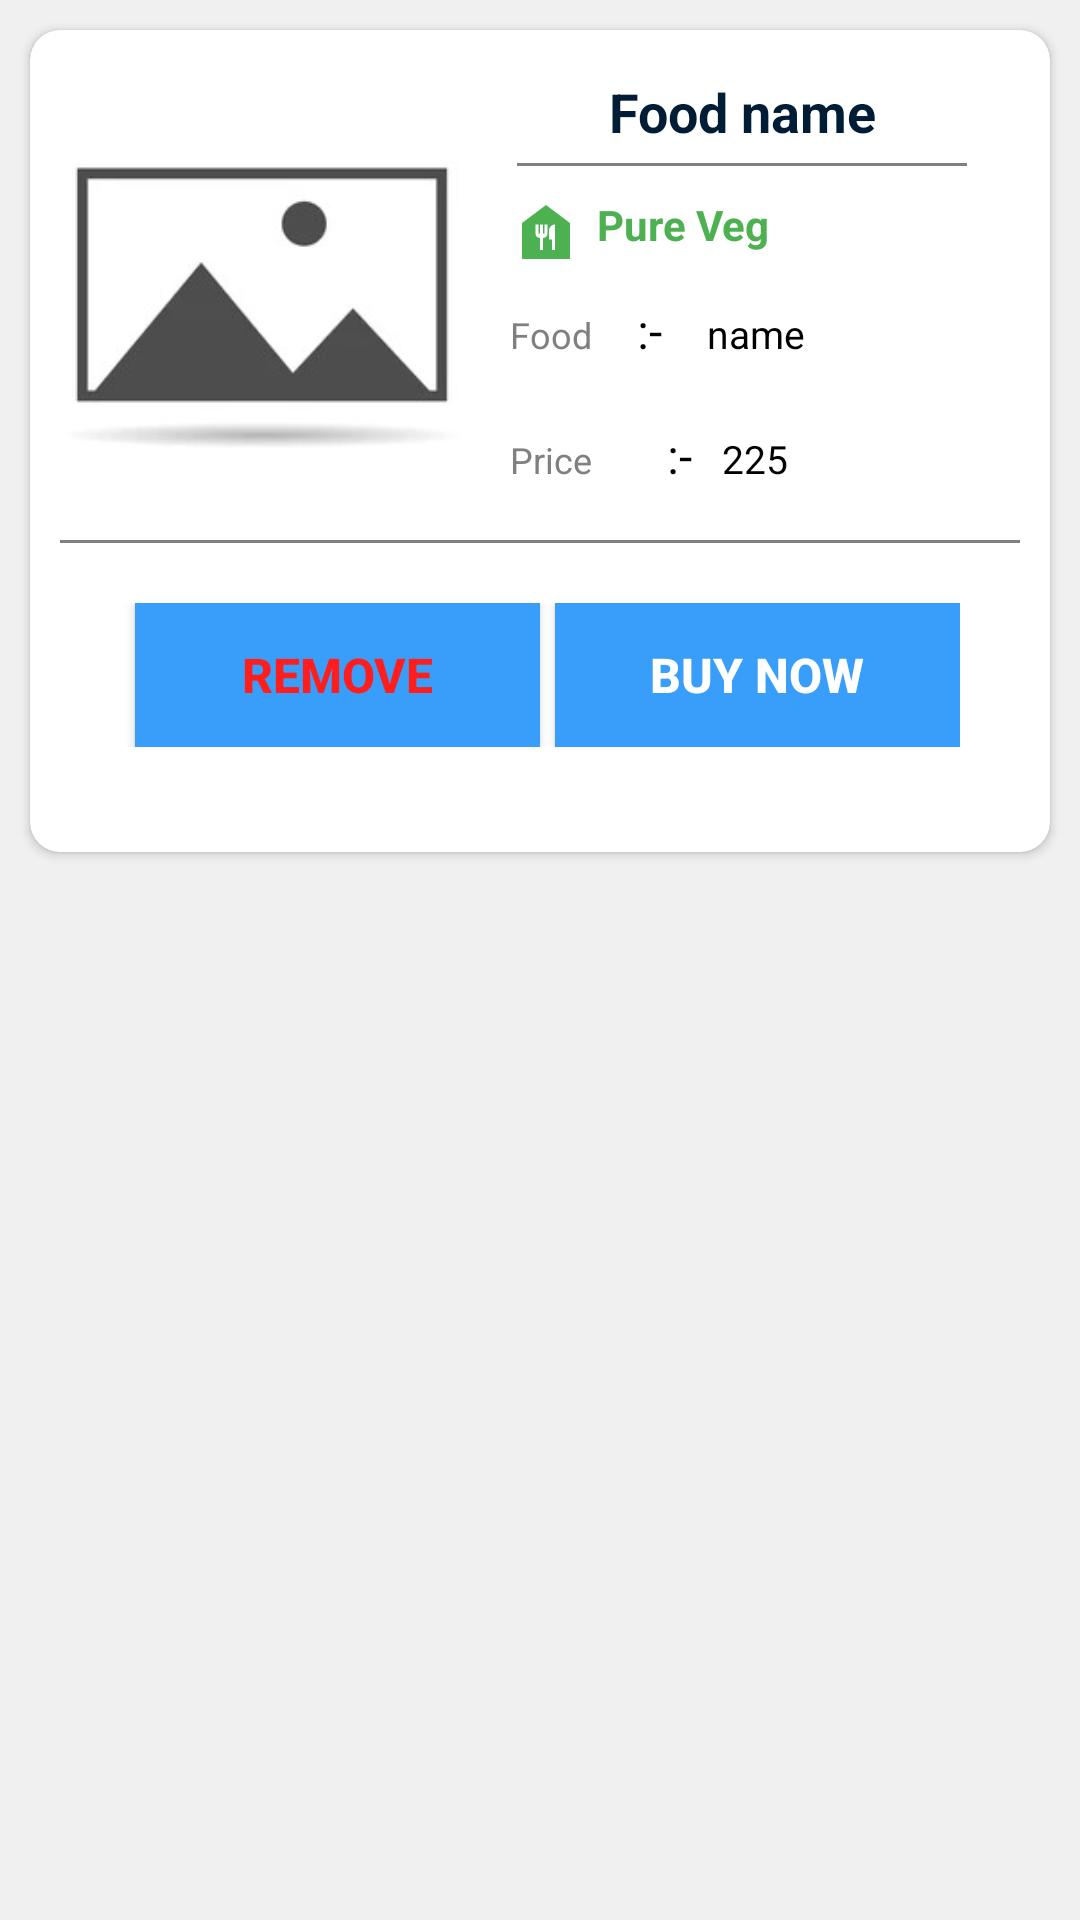

Produce the Android XML layout that renders to this screen, including the resource entries it uses.
<!-- AndroidManifest.xml: application theme Theme.Restaurant -->
<!-- res/layout/cart_custom.xml -->
<?xml version="1.0" encoding="utf-8"?>
<LinearLayout xmlns:android="http://schemas.android.com/apk/res/android"
    android:layout_width="match_parent"
    android:layout_height="wrap_content"
    xmlns:app="http://schemas.android.com/apk/res-auto"
    android:orientation="vertical"
    android:layout_gravity="center"
    android:background="#f0f0f0"
    android:animateLayoutChanges="true">

    <androidx.cardview.widget.CardView
        android:id="@+id/cardand"
        android:layout_width="match_parent"
        android:layout_height="wrap_content"
        app:cardCornerRadius="10dp"
        android:layout_margin="10dp"
        android:padding="10dp"
        android:backgroundTint="@color/white"
        android:clickable="true">

        <LinearLayout
            android:layout_width="match_parent"
            android:layout_height="wrap_content"
            android:padding="10dp"
            android:orientation="vertical">

            <LinearLayout
                android:layout_width="match_parent"
                android:layout_height="wrap_content"
                android:orientation="horizontal">

                <ImageView
                    android:id="@+id/cimg1"
                    android:layout_width="100dp"
                    android:layout_height="150dp"
                    android:layout_weight="2"
                    android:src="@drawable/placeimg"
                    android:scaleType="centerCrop"
                    />

                <LinearLayout
                    android:layout_weight="2"
                    android:layout_width="wrap_content"
                    android:layout_height="match_parent"
                    android:orientation="vertical">

                    <TextView
                        android:id="@+id/cbooktitle"
                        android:layout_width="match_parent"
                        android:layout_height="wrap_content"
                        android:gravity="center"
                        android:text="Food name"
                        android:textColor="#001D35"
                        android:padding="5dp"
                        android:textStyle="bold"
                        android:textSize="18dp" />
                    <View
                        android:layout_width="150dp"
                        android:layout_gravity="center"
                        android:layout_height="1dp"
                        android:background="@color/gray"/>

                    <Space
                        android:layout_width="match_parent"
                        android:layout_height="5dp"/>

                    <TextView
                        android:layout_width="match_parent"
                        android:layout_height="wrap_content"
                        android:gravity="left"
                        android:text="Pure Veg"
                        android:textColor="#4DB151"
                        android:layout_marginLeft="10dp"
                        android:padding="5dp"
                        android:drawableLeft="@drawable/foodveg"
                        android:drawablePadding="5dp"
                        android:textStyle="bold"
                        android:textSize="14dp" />


                    <LinearLayout
                        android:layout_width="match_parent"
                        android:layout_height="wrap_content"
                        android:orientation="horizontal"
                        android:layout_marginLeft="10dp"
                        android:gravity="left">

                        <TextView
                            android:layout_width="wrap_content"
                            android:layout_height="wrap_content"
                            android:textColor="@color/gray"
                            android:padding="5dp"
                            android:textSize="12sp"
                            android:text="Food"/>

                        <TextView
                            android:layout_width="wrap_content"
                            android:layout_height="wrap_content"
                            android:layout_marginLeft="5dp"
                            android:layout_marginRight="5dp"
                            android:textColor="@color/black"
                            android:padding="5dp"
                            android:textSize="16sp"
                            android:text=":-" />

                        <TextView
                            android:id="@+id/cartedition"
                            android:layout_width="wrap_content"
                            android:layout_height="wrap_content"
                            android:layout_marginRight="15dp"
                            android:textColor="@color/black"
                            android:padding="5dp"
                            android:textSize="13sp"
                            android:text="name"/>
                    </LinearLayout>

                    <Space
                        android:layout_width="match_parent"
                        android:layout_height="10dp"/>

                    <LinearLayout
                        android:layout_width="match_parent"
                        android:layout_height="wrap_content"
                        android:orientation="horizontal"
                        android:layout_marginLeft="10dp"
                        android:gravity="left">

                        <TextView
                            android:layout_width="wrap_content"
                            android:layout_height="wrap_content"
                            android:layout_marginRight="10dp"
                            android:textColor="@color/gray"
                            android:padding="5dp"
                            android:textSize="12sp"
                            android:text="Price"/>

                        <TextView
                            android:layout_width="wrap_content"
                            android:layout_height="wrap_content"
                            android:layout_marginLeft="5dp"
                            android:layout_marginRight="5dp"
                            android:textColor="@color/black"
                            android:padding="5dp"
                            android:textSize="16sp"
                            android:text=":-" />

                        <TextView
                            android:id="@+id/cartprice"
                            android:layout_width="wrap_content"
                            android:layout_height="wrap_content"
                            android:layout_marginRight="15dp"
                            android:text="225"
                            android:textColor="@color/black"
                            android:paddingTop="5dp"
                            android:paddingRight="5dp"
                            android:paddingBottom="5dp"
                            android:drawableLeft="@drawable/rupees"
                            android:textSize="13sp" />
                    </LinearLayout>

                </LinearLayout>

            </LinearLayout>

            <Space
                android:layout_width="match_parent"
                android:layout_height="10dp"/>

            <View
                android:layout_width="match_parent"
                android:layout_height="1dp"
                android:background="@color/gray"/>


            <LinearLayout
                android:layout_width="match_parent"
                android:layout_height="wrap_content"
                android:orientation="horizontal"
                android:layout_margin="10dp"
                android:layout_marginTop="5dp"
                android:weightSum="2"
                android:gravity="center">
                <LinearLayout
                    android:layout_width="match_parent"
                    android:layout_height="wrap_content"
                    android:orientation="horizontal"
                    android:layout_margin="10dp"
                    android:layout_marginTop="5dp"
                    android:weightSum="2"
                    android:gravity="center">

                <Button
                    android:id="@+id/remove"
                    android:layout_width="match_parent"
                    android:layout_height="wrap_content"
                    android:layout_weight="1"
                    android:text="Remove"
                    android:layout_marginLeft="5dp"
                    android:background="@color/bluemaster"
                    android:textColor="@color/red"
                    android:padding="5dp"
                    android:textStyle="bold"
                    android:textSize="16sp" />
                    <Button
                        android:id="@+id/buycard"
                        android:layout_width="match_parent"
                        android:layout_height="wrap_content"
                        android:layout_weight="1"
                        android:text="Buy Now"
                        android:layout_marginLeft="5dp"
                        android:background="@color/bluemaster"
                        android:textColor="@color/white"
                        android:padding="5dp"
                        android:textStyle="bold"
                        android:textSize="16sp" />
                </LinearLayout>

            </LinearLayout>

            <Space
                android:layout_width="match_parent"
                android:layout_height="5dp"/>

        </LinearLayout>

    </androidx.cardview.widget.CardView>




</LinearLayout>
<!-- resources referenced by this layout -->
<resources>
  <color name="black">#000000</color>
  <color name="bluemaster">#389EFA</color>
  <color name="gray">#808080</color>
  <color name="red">#FF1D1D</color>
  <color name="white">#FFFFFF</color>
  <!-- drawable foodveg (drawable) -->
  <vector android:height="24dp" android:tint="#FF4DB151"
      android:viewportHeight="24" android:viewportWidth="24"
      android:width="24dp" xmlns:android="http://schemas.android.com/apk/res/android">
      <path android:fillColor="@android:color/white" android:pathData="M12,3L4,9v12h16V9L12,3zM12.5,12.5c0,0.83 -0.67,1.5 -1.5,1.5v4h-1v-4c-0.83,0 -1.5,-0.67 -1.5,-1.5v-3h1v3H10v-3h1v3h0.5v-3h1V12.5zM15,18h-1v-3.5h-1v-3c0,-1.1 0.9,-2 2,-2V18z"/>
  </vector>
  <!-- drawable placeimg: jpg bitmap (drawable, 28530 bytes) -->
  <style name="Theme.Restaurant" parent="Theme.MaterialComponents.DayNight.NoActionBar">
          
          <item name="colorPrimary">@color/baccup</item>
          <item name="colorPrimaryVariant">@color/baccup</item>
          <item name="colorOnPrimary">@color/white</item>
          
          <item name="colorSecondary">@color/teal_200</item>
          <item name="colorSecondaryVariant">@color/teal_700</item>
          <item name="colorOnSecondary">@color/black</item>
          
          <item name="android:statusBarColor">?attr/colorPrimaryVariant</item>
          
      </style>
  <color name="baccup">#522A2A</color>
  <color name="teal_200">#FF03DAC5</color>
  <color name="teal_700">#FF018786</color>
</resources>
